Dataset: infaprim-clf-7 (GitHub, okomiljonov583-cmyk/vit-arcface-cac-SimCLR-CE-classification). Classes: femilak variant 2, femilak variant 3, lactamil variant 2, lactamil variant 3, amino formula, amino formula variant 2, amino formula variant 3, anti-reflux formula, anti-reflux formula variant 2, anti-reflux formula variant 3, n p caesarea, n p caesarea 2, n p caesarea 3, comfort formula, comfort formula variant 2, comfort formula variant 3, n p ferm, n p ferm 2, n p ferm 3, goat milk formula stage 1, n p goat 1 2, n p goat 1 3, goat milk formula stage 2, n p goat 2 2, n p goat 2 3, goat milk formula stage 3, n p goat 3 2, n p goat 3 3, non-allergic formula, non-allergic formula variant 2, non-allergic formula variant 3, non-lactose formula, non-lactose formula variant 2, non-lactose formula variant 3, n p p buck 2, buckwheat prunes porridge, buckwheat prunes porridge variant 2, multi-grain porridge, multi-grain porridge variant 2, multi-grain porridge variant 3, multi-grain apple raspberry porridge, n p p multi apple rasp 2, n p p multi apple rasp 3, multi-grain banana strawberry porridge, n p p multi ban straw 2, n p p multi ban straw 3, oat porridge variant 2, oat porridge variant 3, oat banana porridge, oat banana porridge variant 2, oat banana porridge variant 3, oat peach porridge, oat peach porridge variant 2, oat peach porridge variant 3, rice porridge, rice porridge variant 2, rice porridge variant 3, rice banana porridge, rice banana porridge variant 2, rice banana porridge variant 3, wheat apple porridge, wheat apple porridge variant 2, wheat apple porridge variant 3, n p peptidi, n p peptidi 2, n p peptidi 3, pre formula, pre formula variant 2, pre formula variant 3, soy formula, soy formula variant 2, soy formula variant 3, 3 fruits puree, 3 fruits puree variant 2, 3 fruits puree variant 3, mango banana puree, mango banana puree variant 2, mango banana puree variant 3, oat banana puree, oat banana puree variant 2, oat banana puree variant 3, strawberry apple puree, strawberry apple puree variant 2, strawberry apple puree variant 3, apple raspberry puree, apple raspberry puree variant 2, apple raspberry puree variant 3, pre puree stage 5, v 5 pre 2, v 5 pre 3, v 7 pre 2, apple prunes puree, apple prunes puree variant 2, buckwheat pre puree, buckwheat pre puree variant 2, buckwheat pre puree variant 3, corn puree, corn puree variant 2, corn puree variant 3, oat puree, oat puree variant 2, oat puree variant 3, pumpkin puree variant 2, rice puree, rice puree variant 2, rice puree variant 3, rice corn banana puree, v rice corn banana 2, v rice corn banana 3.

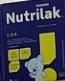
Label: soy formula variant 2

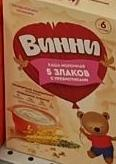
Label: v 5 pre 2

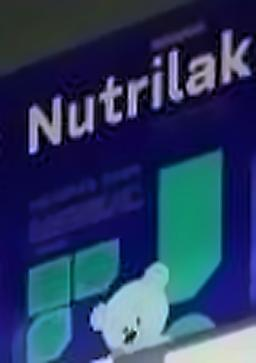
Label: n p caesarea 2

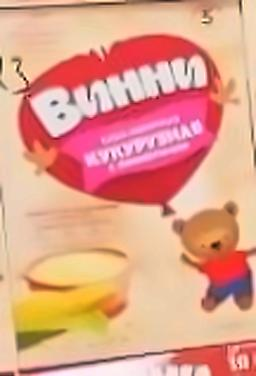
Label: corn puree variant 2

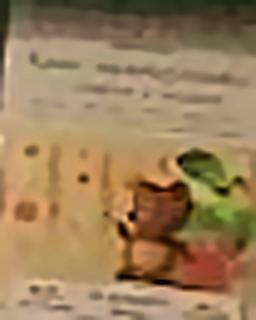
Label: n p p multi apple rasp 3

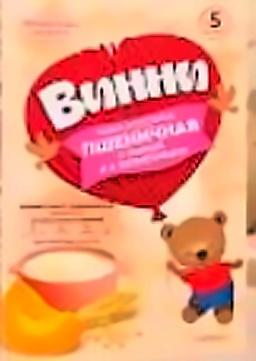
Label: pumpkin puree variant 2
